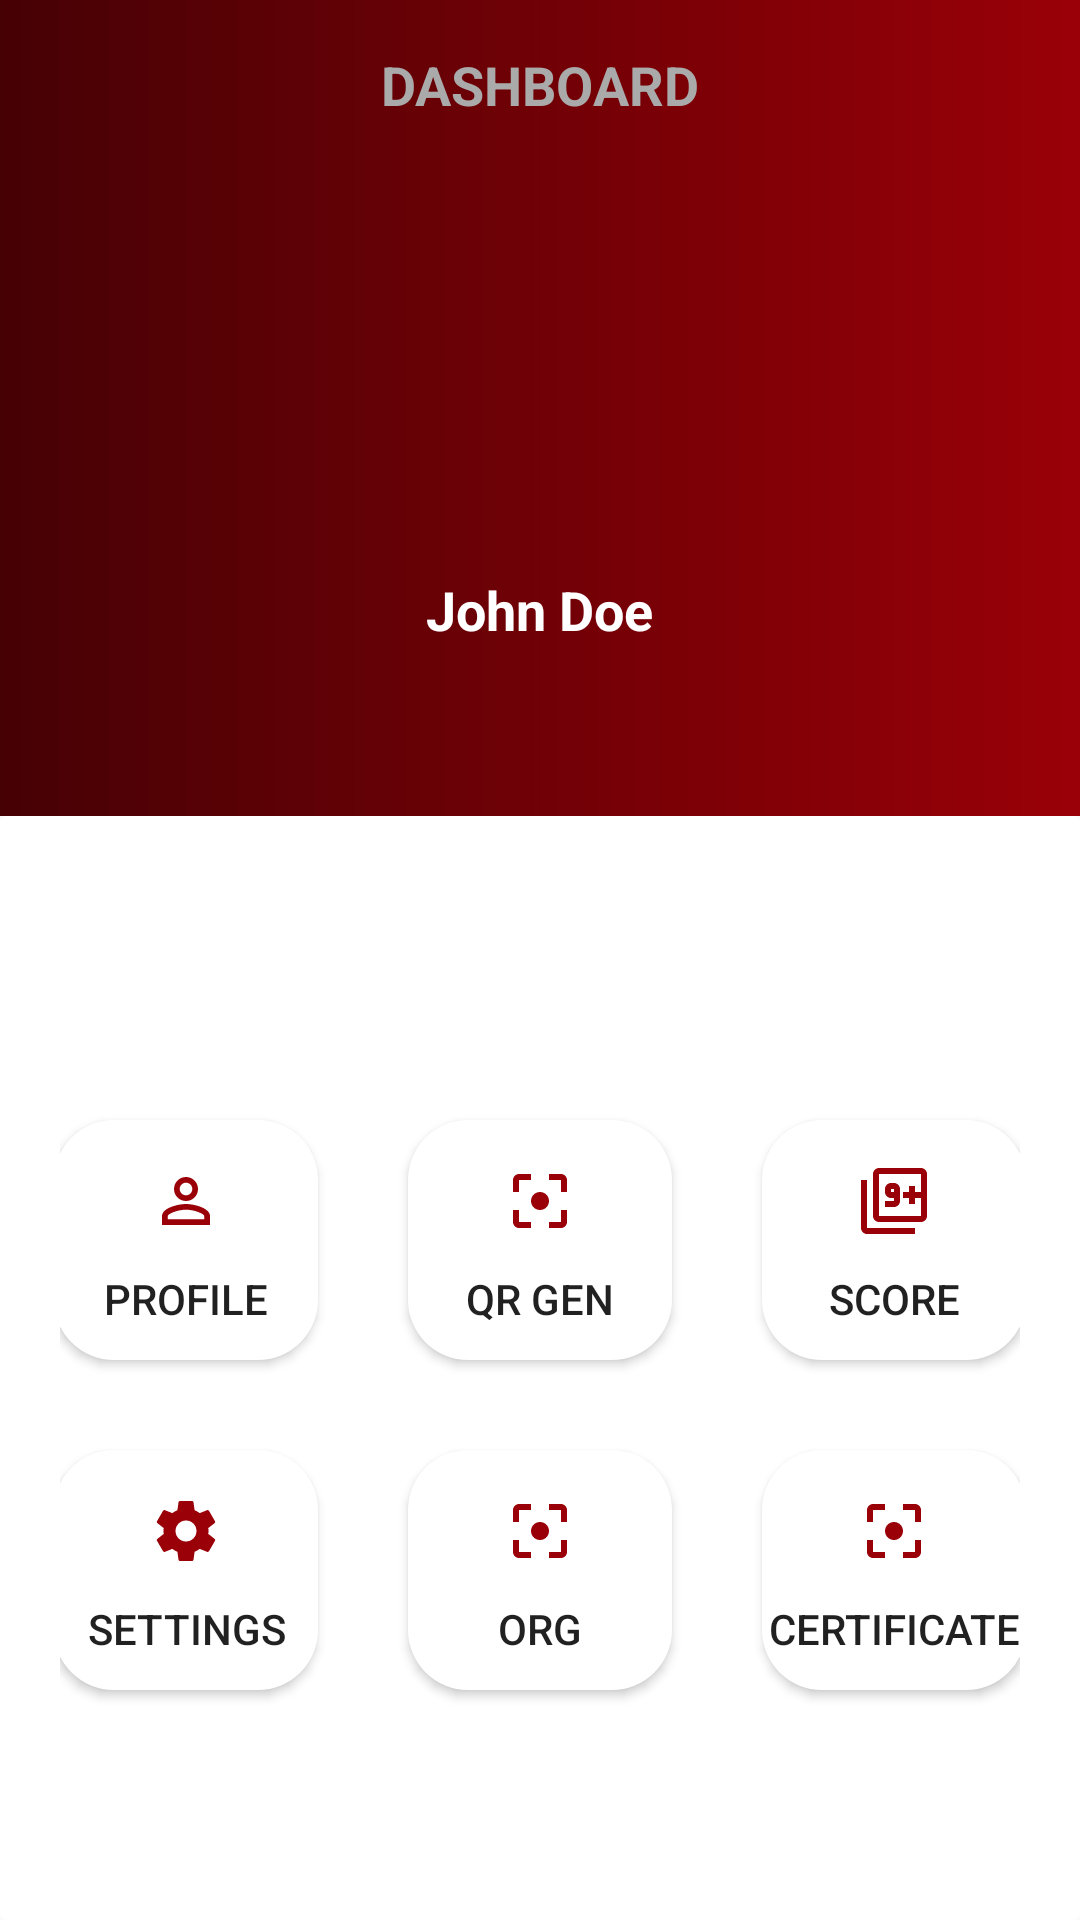

Write the Android layout XML for this screen, with the resource values it uses.
<!-- AndroidManifest.xml: application theme AppTheme -->
<!-- res/layout/dashboard.xml -->
<?xml version="1.0" encoding="utf-8"?>
<RelativeLayout xmlns:android="http://schemas.android.com/apk/res/android"
    xmlns:app="http://schemas.android.com/apk/res-auto"
    xmlns:tools="http://schemas.android.com/tools"
    android:layout_width="match_parent"
    android:layout_height="match_parent">

    <View
        android:id="@+id/view2"
        android:layout_width="match_parent"
        android:layout_height="272dp"
        android:layout_alignParentStart="true"
        android:layout_marginStart="0dp"
        android:layout_marginTop="0dp"
        android:background="@drawable/dashboard_banner" />


    <ImageView
        android:id="@+id/imageView4"
        android:layout_width="match_parent"
        android:layout_height="97dp"
        android:layout_alignParentStart="true"
        android:layout_alignParentTop="true"
        android:layout_alignParentEnd="true"
        android:layout_marginStart="0dp"
        android:layout_marginTop="85dp"
        android:layout_marginEnd="0dp"
        app:srcCompat="@drawable/profile_pic" />

    <TextView
        android:id="@+id/textView20"
        android:layout_width="wrap_content"
        android:layout_height="wrap_content"
        android:layout_alignParentTop="true"
        android:layout_centerHorizontal="true"
        android:layout_marginTop="191dp"
        android:text="John Doe"
        android:textColor="@color/c_white"
        android:textSize="18sp"
        android:textStyle="bold" />

    <TextView
        android:id="@+id/textView10"
        android:layout_width="wrap_content"
        android:layout_height="wrap_content"
        android:layout_alignParentTop="true"
        android:layout_centerHorizontal="true"
        android:layout_marginTop="16dp"
        android:fontFamily="sans-serif"
        android:text="DASHBOARD"
        android:textColor="@android:color/darker_gray"
        android:textSize="18sp"
        android:textStyle="bold" />

    <android.support.v7.widget.CardView
        android:layout_width="match_parent"
        android:layout_height="match_parent"
        android:layout_below="@+id/view2"
        android:bottomLeftRadius="20dp"
        android:bottomRightRadius="20dp"
        app:cardElevation="0dp">

        <TableLayout
            android:layout_width="match_parent"
            android:layout_height="match_parent"
            android:layout_below="@+id/view2"
            android:gravity="center">

            <TableRow
                android:layout_width="match_parent"
                android:layout_height="match_parent"
                android:layout_marginLeft="20dp"
                android:layout_marginTop="25dp"
                android:layout_marginRight="20dp"
                android:gravity="center_horizontal">

                <Button
                    android:id="@+id/btnProfile1"
                    android:layout_width="match_parent"
                    android:layout_height="80dp"
                    android:layout_below="@+id/view2"
                    android:layout_alignParentStart="true"
                    android:layout_margin="15dp"
                    android:background="@drawable/dashboard_button"
                    android:drawableTop="@drawable/profie_icon"
                    android:paddingTop="15dp"
                    android:text="Profile" />

                <Button
                    android:id="@+id/gena_qr"
                    android:layout_width="match_parent"
                    android:layout_height="80dp"
                    android:layout_below="@+id/view2"
                    android:layout_alignParentStart="true"
                    android:layout_margin="15dp"
                    android:background="@drawable/dashboard_button"
                    android:drawableTop="@drawable/barcode_scan_icon"
                    android:paddingTop="15dp"
                    android:text="QR Gen" />

                <Button
                    android:id="@+id/btnScore"
                    android:layout_width="match_parent"
                    android:layout_height="80dp"
                    android:layout_below="@+id/view2"
                    android:layout_alignParentStart="true"
                    android:layout_margin="15dp"
                    android:background="@drawable/dashboard_button"
                    android:drawableTop="@drawable/score_icon"
                    android:paddingTop="15dp"
                    android:text="score" />
            </TableRow>

            <TableRow
                android:layout_width="match_parent"
                android:layout_height="match_parent"
                android:layout_marginLeft="20dp"
                android:layout_marginRight="20dp"
                android:gravity="center_horizontal">

                <Button
                    android:id="@+id/btn_settings"
                    android:layout_width="match_parent"
                    android:layout_height="80dp"
                    android:layout_below="@+id/view2"
                    android:layout_alignParentStart="true"
                    android:layout_margin="15dp"
                    android:background="@drawable/dashboard_button"
                    android:drawableTop="@drawable/setting_icon"
                    android:paddingTop="15dp"
                    android:text="settings" />

                <Button
                    android:id="@+id/button30"
                    android:layout_width="match_parent"
                    android:layout_height="80dp"
                    android:layout_below="@+id/view2"
                    android:layout_alignParentStart="true"
                    android:layout_margin="15dp"
                    android:background="@drawable/dashboard_button"
                    android:drawableTop="@drawable/barcode_scan_icon"
                    android:paddingTop="15dp"
                    android:text="org" />

                <Button
                    android:id="@+id/certi_view"
                    android:layout_width="match_parent"
                    android:layout_height="80dp"
                    android:layout_below="@+id/view2"
                    android:layout_alignParentStart="true"
                    android:layout_margin="15dp"
                    android:background="@drawable/dashboard_button"
                    android:drawableTop="@drawable/barcode_scan_icon"
                    android:paddingTop="15dp"
                    android:text="certificate" />
            </TableRow>

        </TableLayout>
    </android.support.v7.widget.CardView>

</RelativeLayout>
<!-- resources referenced by this layout -->
<resources>
  <color name="c_white">#ffffff</color>
  <!-- drawable barcode_scan_icon (drawable) -->
  <vector android:height="24dp" android:tint="#9A0007"
      android:viewportHeight="24.0" android:viewportWidth="24.0"
      android:width="24dp" xmlns:android="http://schemas.android.com/apk/res/android">
      <path android:fillColor="#FF000000" android:pathData="M5,15L3,15v4c0,1.1 0.9,2 2,2h4v-2L5,19v-4zM5,5h4L9,3L5,3c-1.1,0 -2,0.9 -2,2v4h2L5,5zM19,3h-4v2h4v4h2L21,5c0,-1.1 -0.9,-2 -2,-2zM19,19h-4v2h4c1.1,0 2,-0.9 2,-2v-4h-2v4zM12,9c-1.66,0 -3,1.34 -3,3s1.34,3 3,3 3,-1.34 3,-3 -1.34,-3 -3,-3z"/>
  </vector>
  <!-- drawable dashboard_banner (drawable) -->
  <?xml version="1.0" encoding="utf-8"?>
  <shape xmlns:android="http://schemas.android.com/apk/res/android"
      android:shape="rectangle">
  
      <gradient
          android:startColor="@color/darkRed"
          android:endColor="@color/colorPrimaryDark" />
      
          
          
  </shape>
  <!-- drawable dashboard_button (drawable) -->
  <?xml version="1.0" encoding="utf-8"?>
  <selector xmlns:android="http://schemas.android.com/apk/res/android">
      <item>
          <shape android:shape="rectangle">
              <solid android:color="@color/c_white" />
              <corners android:radius="20dp" />
              <stroke android:color="@color/c_white" />
          </shape>
      </item>
  </selector>
  <!-- drawable profie_icon (drawable) -->
  <vector android:height="24dp" android:tint="#9A0007"
      android:viewportHeight="24.0" android:viewportWidth="24.0"
      android:width="24dp" xmlns:android="http://schemas.android.com/apk/res/android">
      <path android:fillColor="#FF000000" android:pathData="M12,5.9c1.16,0 2.1,0.94 2.1,2.1s-0.94,2.1 -2.1,2.1S9.9,9.16 9.9,8s0.94,-2.1 2.1,-2.1m0,9c2.97,0 6.1,1.46 6.1,2.1v1.1L5.9,18.1L5.9,17c0,-0.64 3.13,-2.1 6.1,-2.1M12,4C9.79,4 8,5.79 8,8s1.79,4 4,4 4,-1.79 4,-4 -1.79,-4 -4,-4zM12,13c-2.67,0 -8,1.34 -8,4v3h16v-3c0,-2.66 -5.33,-4 -8,-4z"/>
  </vector>
  <!-- drawable score_icon (drawable) -->
  <vector android:height="24dp" android:tint="#9A0007"
      android:viewportHeight="24.0" android:viewportWidth="24.0"
      android:width="24dp" xmlns:android="http://schemas.android.com/apk/res/android">
      <path android:fillColor="#FF000000" android:pathData="M3,5L1,5v16c0,1.1 0.9,2 2,2h16v-2L3,21L3,5zM14,12L14,8c0,-1.11 -0.9,-2 -2,-2h-1c-1.1,0 -2,0.89 -2,2v1c0,1.11 0.9,2 2,2h1v1L9,12v2h3c1.1,0 2,-0.89 2,-2zM11,9L11,8h1v1h-1zM21,1L7,1c-1.1,0 -2,0.9 -2,2v14c0,1.1 0.9,2 2,2h14c1.1,0 2,-0.9 2,-2L23,3c0,-1.1 -0.9,-2 -2,-2zM21,9h-2L19,7h-2v2h-2v2h2v2h2v-2h2v6L7,17L7,3h14v6z"/>
  </vector>
  <style name="AppTheme" parent="Theme.AppCompat.Light.DarkActionBar">
          
          <item name="colorPrimary">@color/colorPrimary</item>
          <item name="colorPrimaryDark">@color/colorPrimaryDark</item>
          <item name="colorAccent">@color/colorAccent</item>
      </style>
  <color name="darkRed">#460105</color>
  <color name="colorPrimaryDark">#9a0007</color>
  <color name="colorPrimary">#d32f2f</color>
  <color name="colorAccent">#ff6659</color>
</resources>
